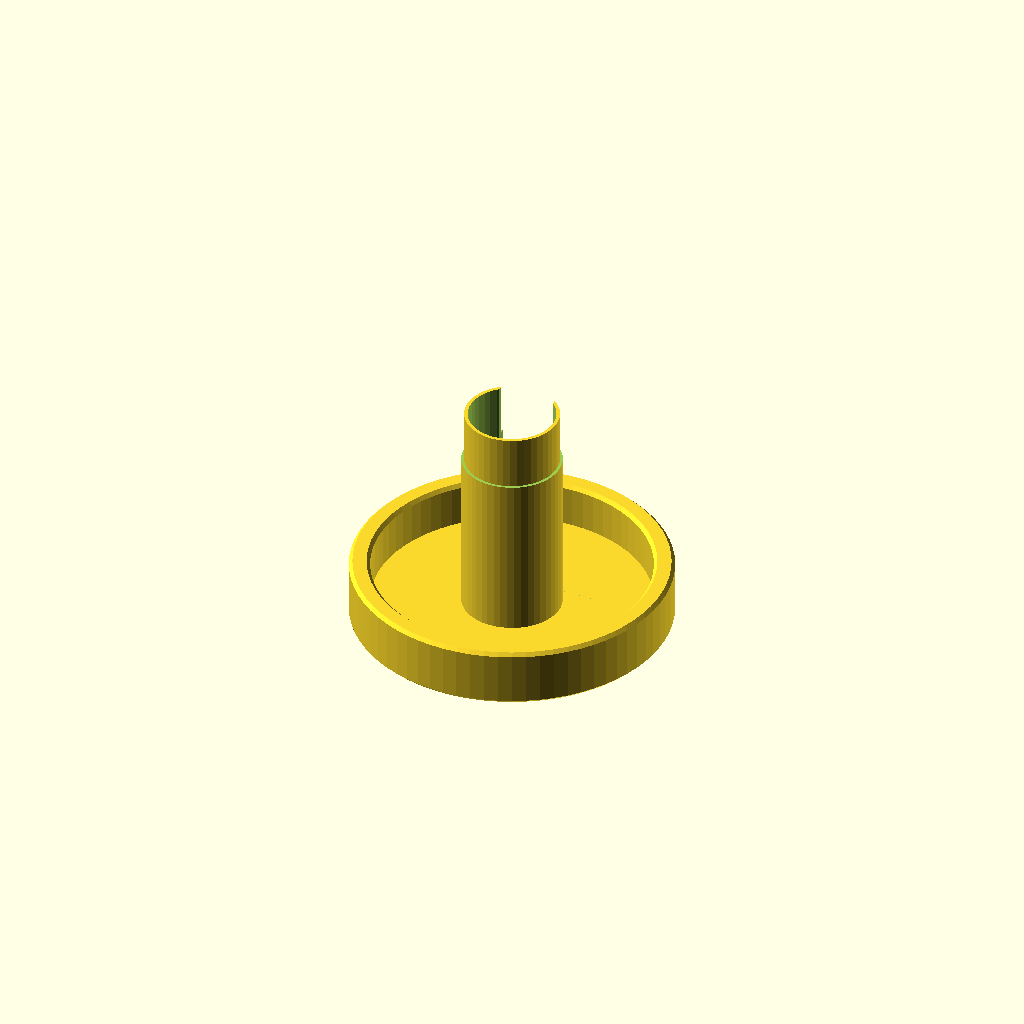
Cell 1 — every parameter at its default value.
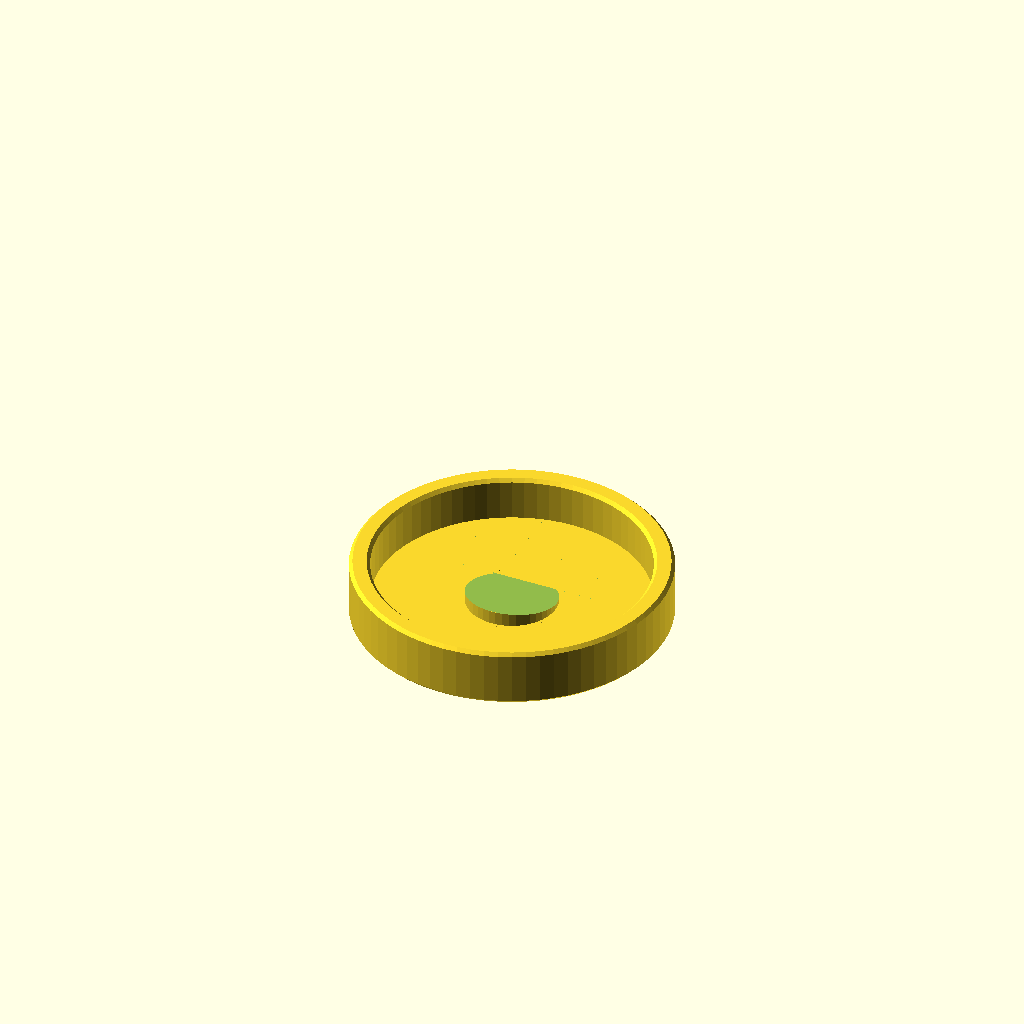
Cell 2: the same model with maleDiameter = 54.2.
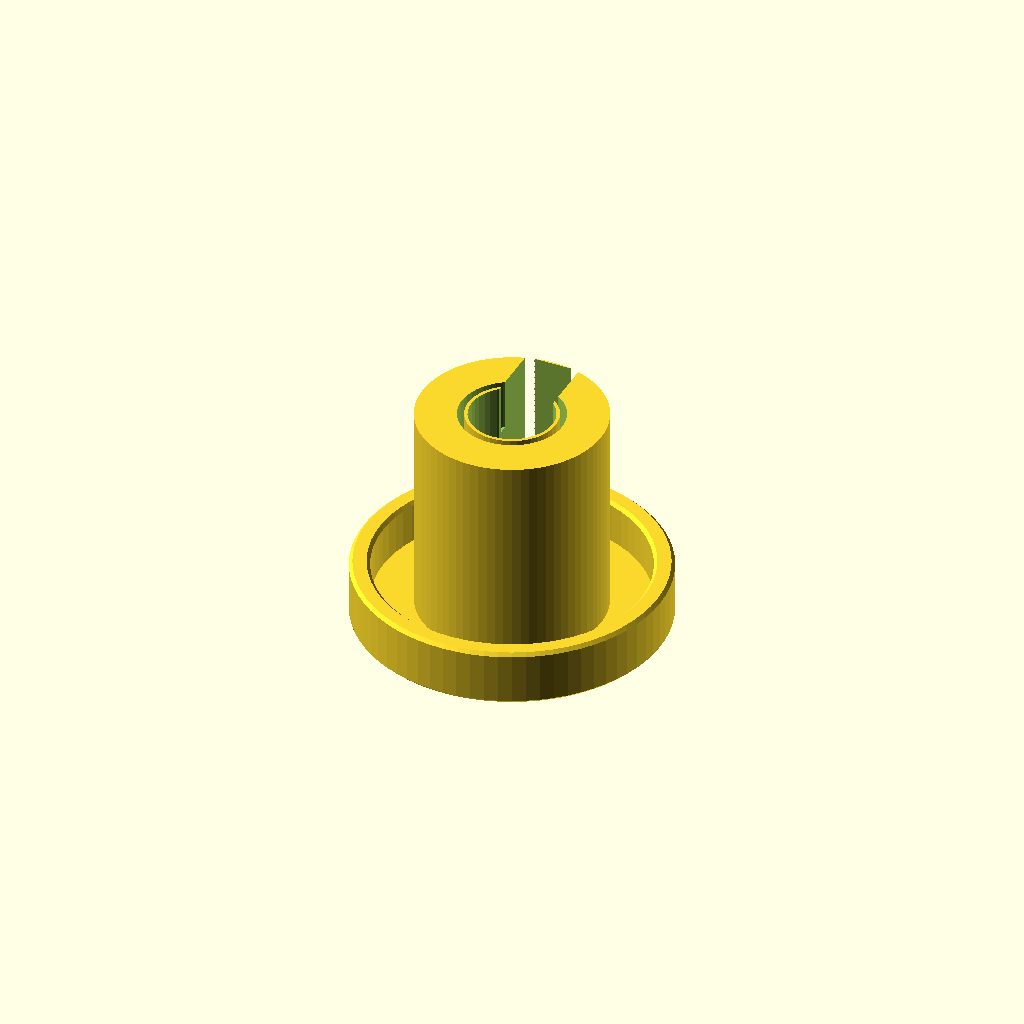
Cell 3: the same model with femaleDiameter = 53.4.
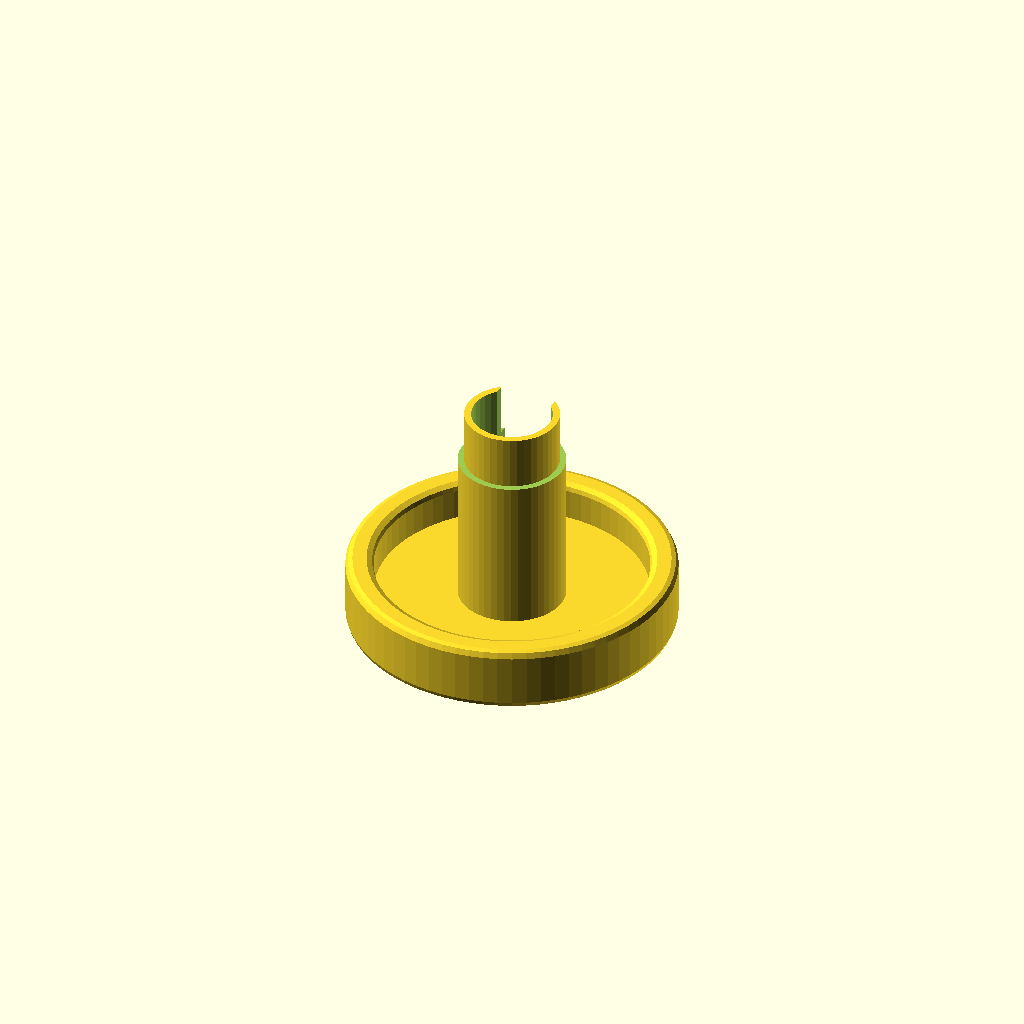
Cell 4: wallWidth = 4 (everything else at default).
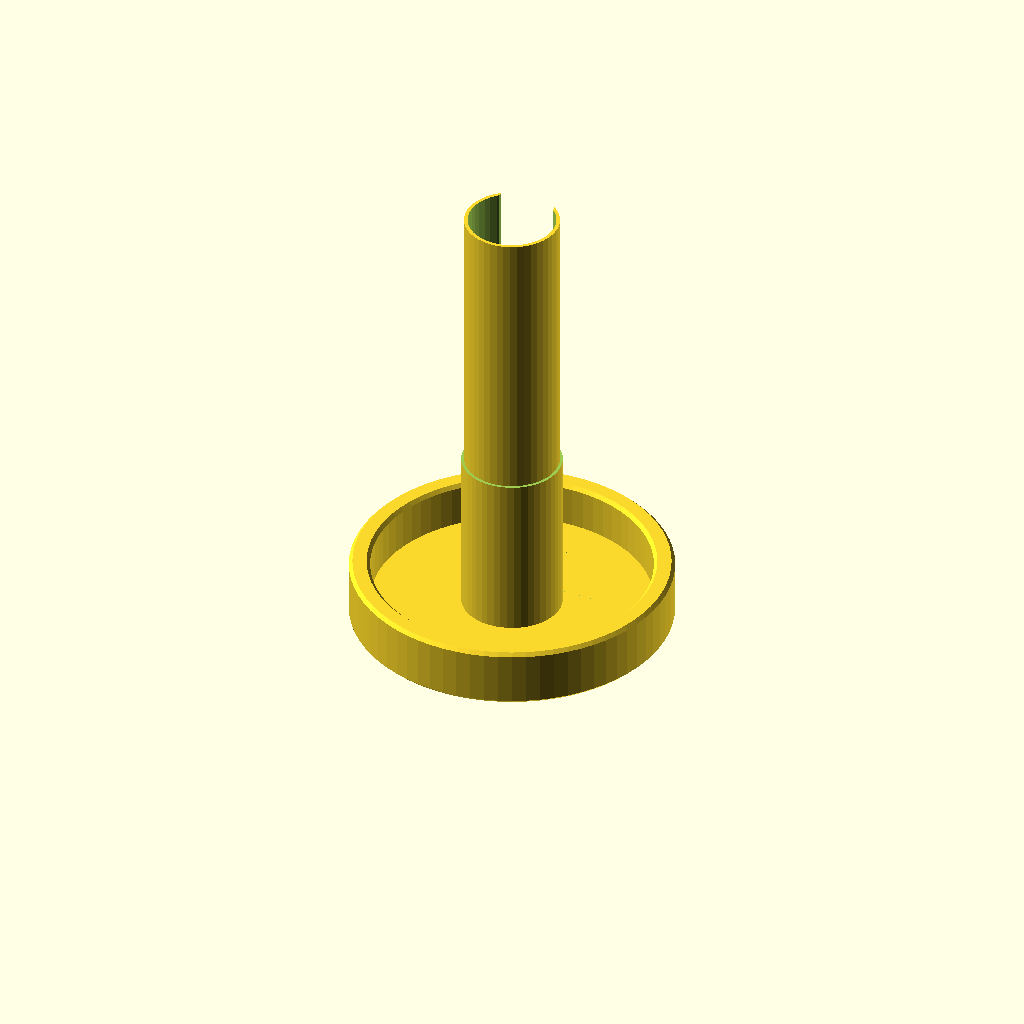
Cell 5 — totalLength set to 133.4, the other parameters unchanged.
All cells are drawn from one camera (rotation 55°, 0°, 25°, orthographic, colour scheme Cornfield), so only the parameter changes between them.
Source of the model, MarbleTube.scad:
$fa = 5;
maleDiameter= 27.1;
femaleDiameter = 26.7; // Increased by 0.1
wallWidth = 2;
bodyLength = 51.2;
totalLength = 66.7;
slotWidth = 2.5;
slotLength = 24;
// Actually rendered 16 as 15.4 which is too small
marbleWidth = 16.6;

module tube(outerDiameter, innerDiameter, height) {
        difference() {
            translate([0,0,height/2])
            cylinder(h = height, d = outerDiameter, center = true);
            translate([0,0,(height+0.1)/2])
            cylinder(h = height+0.2, d = innerDiameter, center = true);
        }
}

module marbleTube() {
    difference() {
        tube(femaleDiameter+wallWidth,maleDiameter-wallWidth,totalLength);
        translate([0,0,bodyLength])
            tube(maleDiameter+2*wallWidth,maleDiameter,totalLength-bodyLength+0.1);
        translate([0,0,-0.1])
            tube(femaleDiameter,0,totalLength-bodyLength+0.1);
        translate([0,maleDiameter/2,totalLength-slotLength/2])
            cube([slotWidth,maleDiameter,slotLength+0.1],center=true);
    }
}

module marbleBaseTube() {
    difference() {
        tube(femaleDiameter+wallWidth,maleDiameter-wallWidth,totalLength);
        translate([0,0,bodyLength])
            tube(maleDiameter+2*wallWidth,maleDiameter,totalLength-bodyLength+0.1);
        translate([0,maleDiameter/2,totalLength/2])
            cube([marbleWidth,maleDiameter,totalLength+0.1],center=true);
    }
}

rimThickness = 4;
rimHeight = 15;
catchRadius = 45;
rampHeight = 5;

module marbleBaseCatch() {
    rotate_extrude()
        difference() {
            offset(r=wallWidth/2)
                polygon([[0,0],
                        [catchRadius,0],
                        [catchRadius,rimHeight],
                        [catchRadius-rimThickness,rimHeight],
                        [catchRadius-rimThickness,wallWidth],
                        [0,wallWidth]]);
            // Trim off the offset along the axis
            polygon([[0,wallWidth+rimThickness],
                     [-wallWidth,wallWidth],
                     [-wallWidth,-wallWidth],
                     [0,-wallWidth]]);
        }
    // Put a ramp at the bottom to get the marbles out.
    difference() {
        translate([0,0,rampHeight/2+wallWidth])
            cylinder(h = rampHeight, d = femaleDiameter, center = true);
        rotate([-10,0,0])
            translate([0,0,5*wallWidth-0.4])
                cube([catchRadius,catchRadius,2*rampHeight],center = true);
    }
}

marbleBaseCatch();
marbleBaseTube();
Parameter table extracted from the source (name, type, default, range or options):
maleDiameter: number, default 27.1
femaleDiameter: number, default 26.7
wallWidth: number, default 2
bodyLength: number, default 51.2
totalLength: number, default 66.7
slotWidth: number, default 2.5
slotLength: number, default 24
marbleWidth: number, default 16.6
